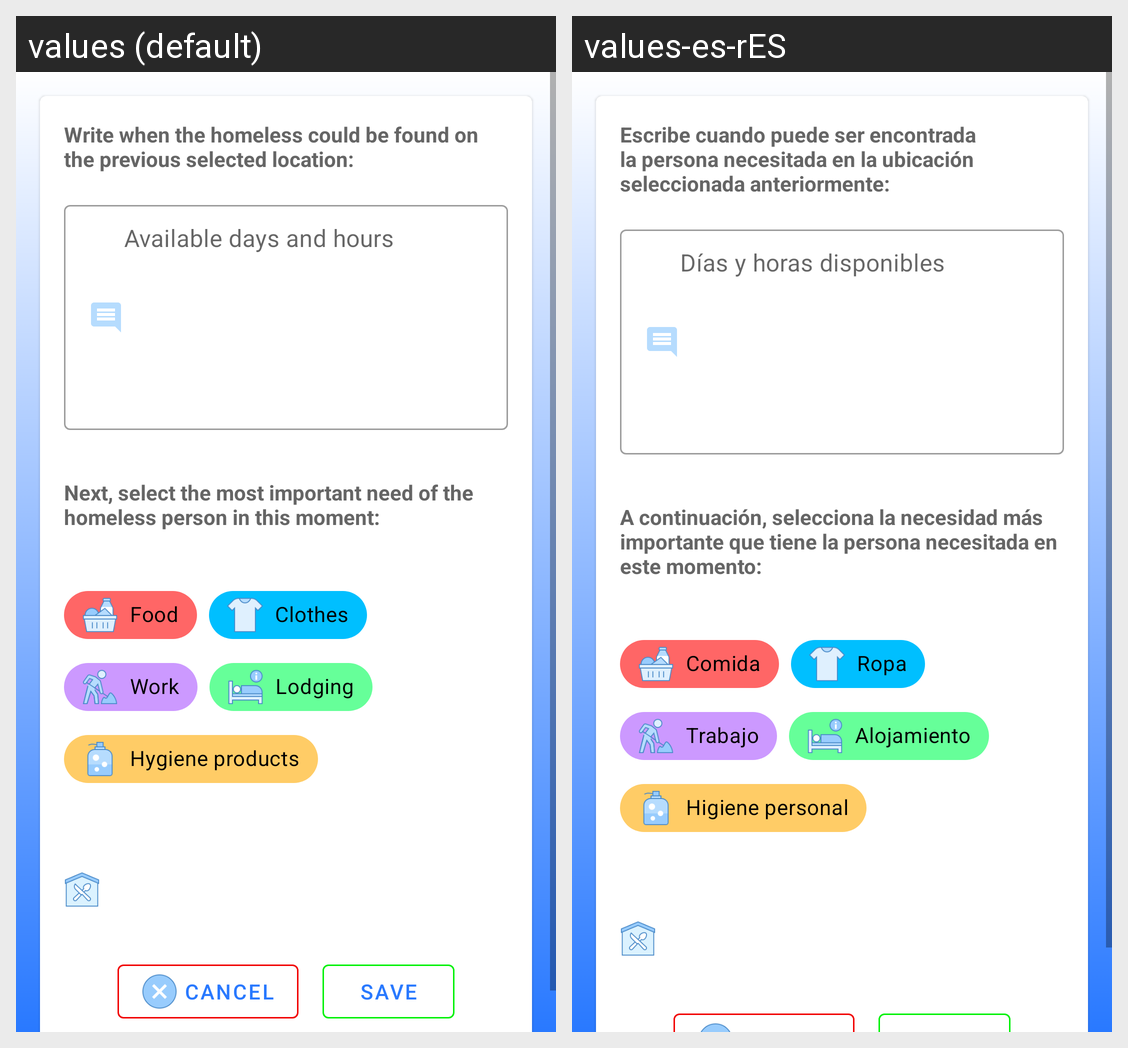

Strings drawn on this Android screen and how each of the app's shown locales translates them:
Android screen res/layout/fragment_needs.xml rendered under 2 locales, left to right: values (default), values-es-rES. Device: Nexus 5 (rendered at 1080×1920; each locale shown at half size, 540×960, under a caption strip naming it); theme AppTheme.
Strings drawn on this screen, with the default value and each locale's value (text and hints the layout hard-codes, and strings that could not be matched under every locale, appear in the picture but are not listed):

schedule_text
  values: Write when the homeless could be found on the previous selected location:
  values-es-rES: Escribe cuando puede ser encontrada la persona necesitada en la ubicación seleccionada anteriormente:

schedule_edit_text
  values: Available days and hours
  values-es-rES: Días y horas disponibles

needs_text
  values: Next, select the most important need of the homeless person in this moment:
  values-es-rES: A continuación, selecciona la necesidad más importante que tiene la persona necesitada en este momento:

chip_food
  values: Food
  values-es-rES: Comida

chip_clothes
  values: Clothes
  values-es-rES: Ropa

chip_work
  values: Work
  values-es-rES: Trabajo

chip_lodging
  values: Lodging
  values-es-rES: Alojamiento

chip_hygiene_products
  values: Hygiene products
  values-es-rES: Higiene personal
